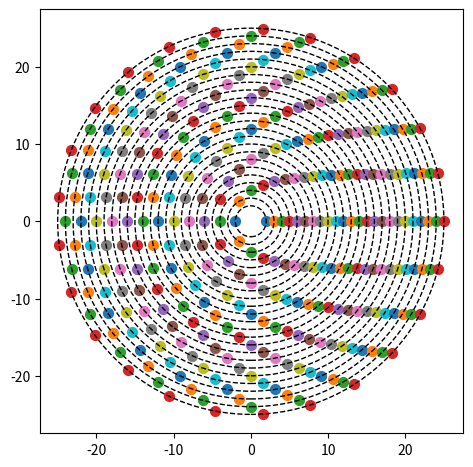

This chart was generated by the following Python code:
from matplotlib.collections import LineCollection
import matplotlib.cm as cm
import matplotlib.pyplot as plt
import matplotlib.animation as animation
import numpy as np

def theta(k, n):
    return 2 * np.pi * (k - 1) / n

def draw_concentric_circles(rotation_angles):
    lines = []
    for i in range(2, max_number + 1):
        angles = np.linspace(0, 2 * np.pi, i, endpoint=False)
        rotation = rotation_angles[i - 2] if i % 2 == 0 else -rotation_angles[i - 2]
        x = np.cos(angles + rotation) * i
        y = np.sin(angles + rotation) * i
        ax.scatter(x, y, marker='o', s=50)
        ax.add_artist(plt.Circle((0, 0), i, color='black', fill=False, linestyle='--'))
        
        # Check for overlaps
        for j in range(i+1, max_number + 1):
            overlap_angles = np.linspace(0, 2 * np.pi, j, endpoint=False)
            overlap_rotation = rotation_angles[j - 2] if j % 2 == 0 else -rotation_angles[j - 2]
            overlap_x = np.cos(overlap_angles + overlap_rotation) * j
            overlap_y = np.sin(overlap_angles + overlap_rotation) * j
            
            for xi, yi in zip(x, y):
                for xj, yj in zip(overlap_x, overlap_y):
                    if abs(xi - xj) < tolerance and abs(yi - yj) < tolerance:
                        lines.append([(xi, yi), (xj, yj)])

    # Draw all lines
    lc = LineCollection(lines, colors=cm.rainbow(np.linspace(0, 1, len(lines))), linestyle='--')
    ax.add_collection(lc)
    return ax.collections + ax.lines + ax.patches

def animate_concentric(frame):
    rotation_angles = [frame * 2 * np.pi / 200] * (max_number - 1) # Same rotation angle for all circles
    ax.clear()
    return draw_concentric_circles(rotation_angles)

tolerance = 0.05
max_number = 25 # Change this value to include more or fewer concentric circles

fig, ax = plt.subplots(figsize=(8, 8))
plt.subplots_adjust(left=0.1, bottom=0.35)
ax.set_aspect('equal')
ax.set_xlim(-max_number - 1, max_number + 1)
ax.set_ylim(-max_number - 1, max_number + 1)

ani_concentric = animation.FuncAnimation(fig, animate_concentric, frames=200, repeat=True, interval=200, blit=True) # Enable blitting

plt.show()
